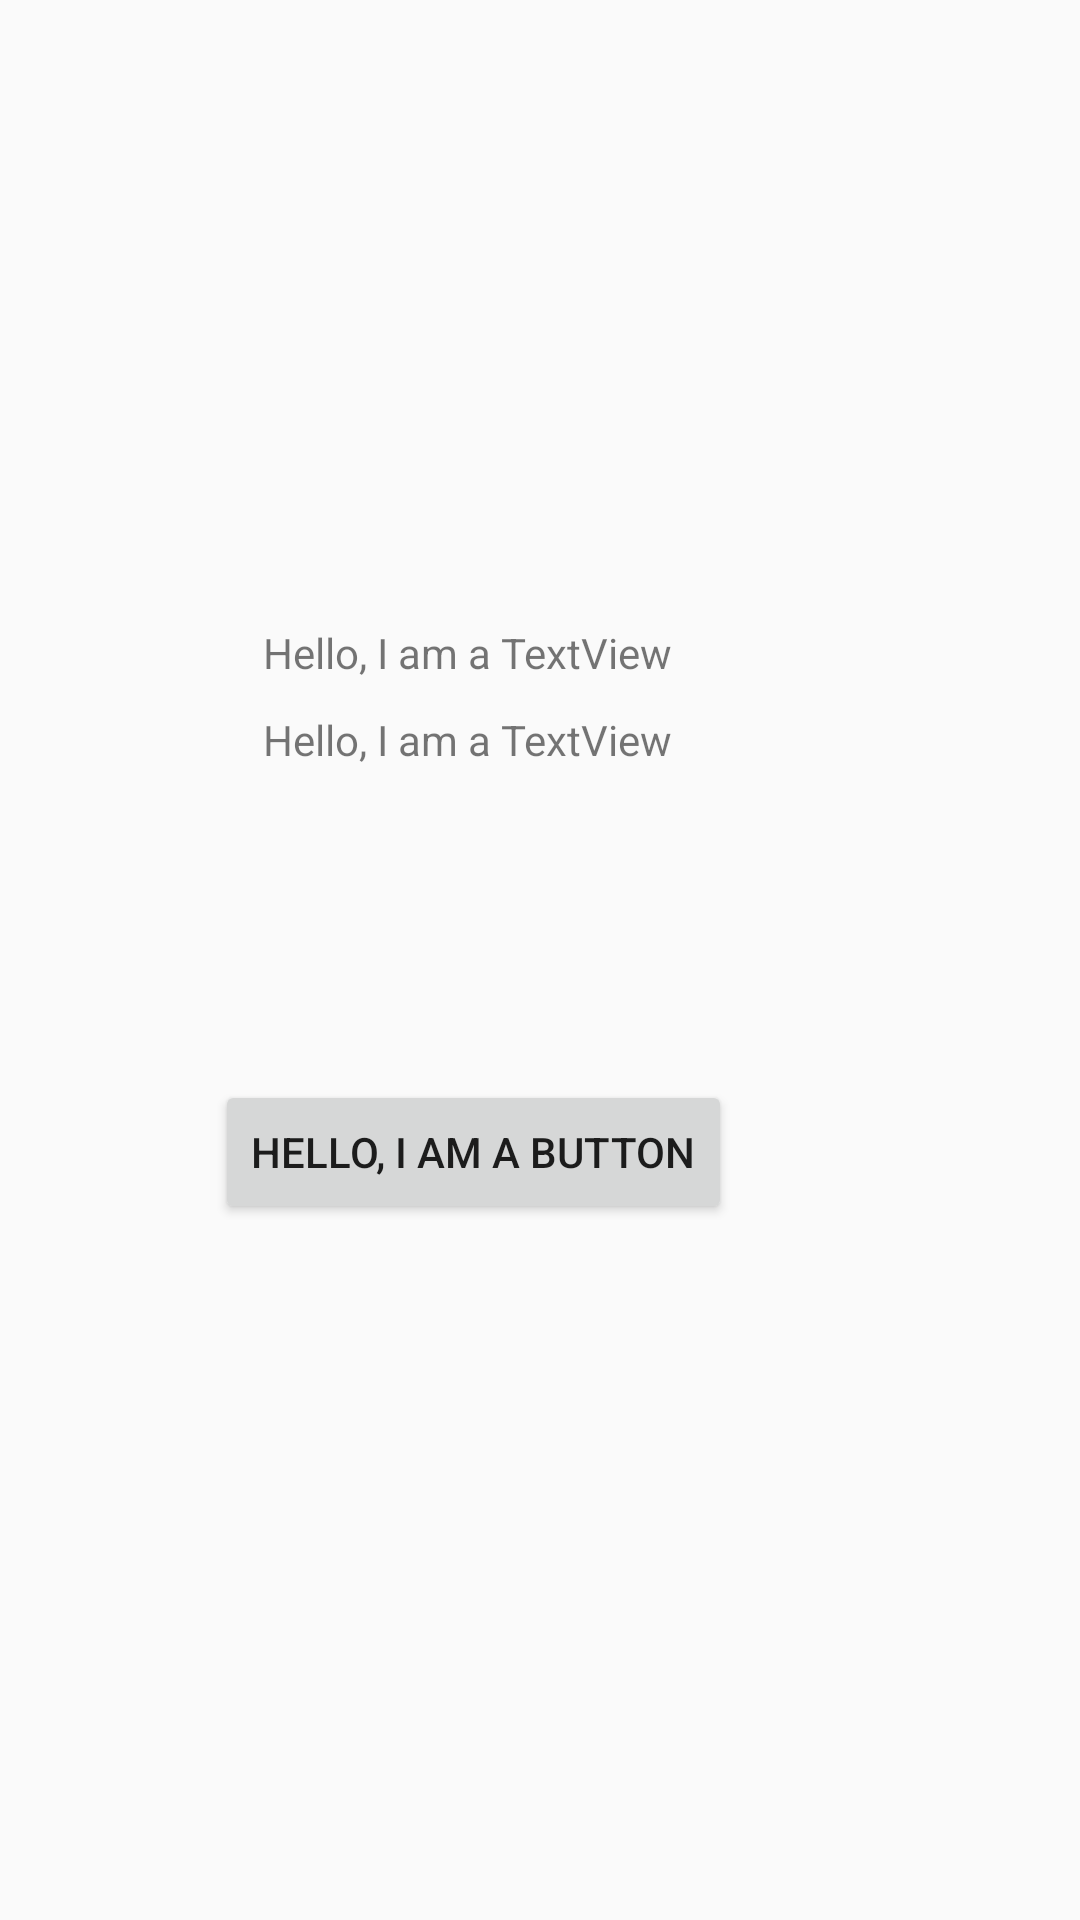

Reconstruct the res/layout file that produces this screen, plus the resources it refers to.
<!-- AndroidManifest.xml: application theme AppTheme -->
<!-- res/layout/holder_vadim.xml -->
<?xml version="1.0" encoding="utf-8"?>
<androidx.constraintlayout.widget.ConstraintLayout xmlns:android="http://schemas.android.com/apk/res/android"
    xmlns:tools="http://schemas.android.com/tools"
    android:layout_width="match_parent"
    android:layout_height="match_parent"
    xmlns:app="http://schemas.android.com/apk/res-auto">

    <TextView
        android:id="@+id/uiTaskTitleText"
        android:layout_width="wrap_content"
        android:layout_height="wrap_content"
        android:layout_marginEnd="136dp"
        android:layout_marginBottom="384dp"
        android:text="Hello, I am a TextView"
        app:layout_constraintBottom_toBottomOf="parent"
        app:layout_constraintEnd_toEndOf="parent" />

    <TextView
        android:id="@+id/uiTaskDateText"
        android:layout_width="wrap_content"
        android:layout_height="wrap_content"
        android:layout_marginTop="208dp"
        android:layout_marginEnd="136dp"
        android:text="Hello, I am a TextView"
        app:layout_constraintEnd_toEndOf="parent"
        app:layout_constraintTop_toTopOf="parent" />

    <Button
        android:id="@+id/uiDoTaskButton"
        android:layout_width="wrap_content"
        android:layout_height="wrap_content"
        android:layout_marginEnd="116dp"
        android:layout_marginBottom="232dp"
        android:text="Hello, I am a Button"
        app:layout_constraintBottom_toBottomOf="parent"
        app:layout_constraintEnd_toEndOf="parent" />


</androidx.constraintlayout.widget.ConstraintLayout>
<!-- resources referenced by this layout -->
<resources>
  <style name="AppTheme" parent="Theme.AppCompat.Light.DarkActionBar">
      
      <item name="colorPrimary">@color/colorPrimary</item>
      <item name="colorPrimaryDark">@color/colorPrimaryDark</item>
      <item name="colorAccent">@color/colorAccent</item>
  </style>
  <!-- not gathered from this repository: default colours our renderer supplied (Android Studio template values) -->
  <color name="colorPrimary">#FF6200EE</color>
  <color name="colorPrimaryDark">#FF3700B3</color>
  <color name="colorAccent">#FF03DAC5</color>
</resources>
